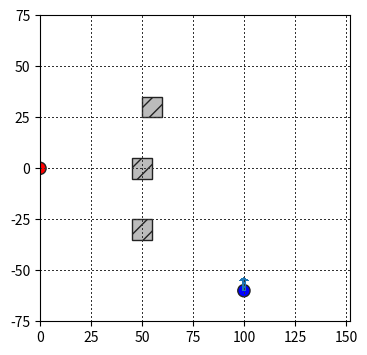

Reproduce this figure in Python.
import matplotlib.pyplot as plt
import matplotlib.style as mplstyle
import matplotlib.ticker as ticker
#mplstyle.use('fast')
from matplotlib.patches import Rectangle, Circle, Arrow

'''
Box building_box = Box (50,55, -20,20, 0,50);
Vector UE_start_pos = Vector (100, -60.0, 1.5);
Vector UE_velocity_vector = Vector (0.0, 6.25, 0.0);
'''
'''
Box building_box = Box (50,55, 25,100, 0,50); 	// building -5 mely
	Box building_box_2 = Box (50,55, -100,-25, 0,50); 
	Vector UE_start_pos = Vector (100, -60.0, 1.5);
	Vector UE_velocity_vector = Vector (0.0, 6.25, 0.0)
'''

def add_building(x1, x2, y1, y2):
    width = x2 - x1
    height = y2 - y1
    building = Rectangle((x1, y1), width, height, linewidth=1, edgecolor='#222222', facecolor='#BBBBBB', antialiased=True, hatch='//')
    ax1.add_patch(building)

def add_node(x, y, color='b'):
    node = Circle((x, y), radius=3, linewidth=1, edgecolor='#222222', facecolor=color)
    ax1.add_patch(node)

def add_UE(x, y, vx, vy):
    add_node(x, y, 'b')
    arrow = Arrow(x, y, vx, vy, width=8.0, antialiased=False)
    ax1.add_patch(arrow)

#fig1 = plt.figure()
fig1 = plt.figure(figsize=(4, 4))
ax1 = fig1.add_subplot(111, aspect='equal')

add_building(50,60, 25,35)
add_building(45,55, -5,5)
add_building(45,55, -25,-35)
add_node(0, 0, 'r')
add_UE(100, -60.0, 0.0, 6.25)

ax1.xaxis.set_major_locator(ticker.MultipleLocator(25))
ax1.yaxis.set_major_locator(ticker.MultipleLocator(25))
ax1.grid(color='#333333', linestyle=':', linewidth=1, antialiased=False, snap=True)
plt.ylim((-75, 75))
plt.xlim((0, 152))
#plt.show()
#plt.savefig('test.png', bbox_inches='tight', dpi=85)
plt.savefig('test.png', bbox_inches='tight')